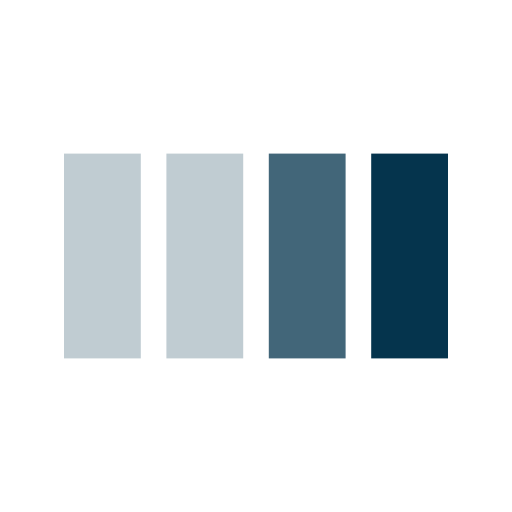
t = 0.00 s
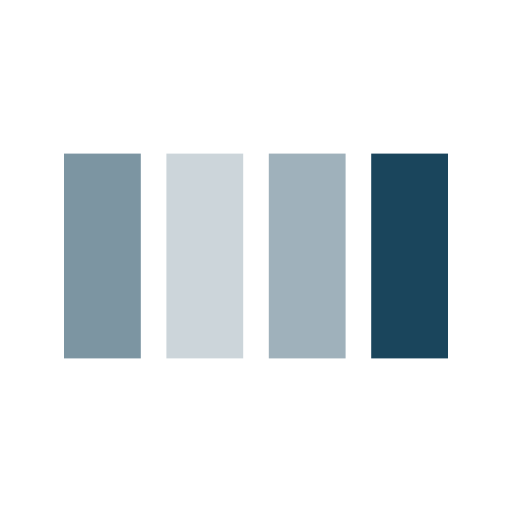
t = 0.13 s
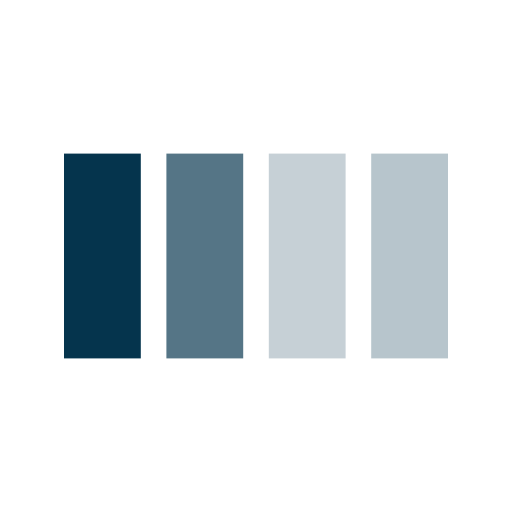
t = 0.38 s
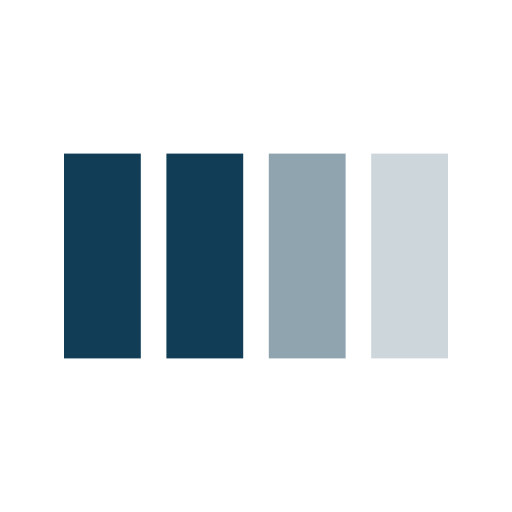
t = 0.50 s
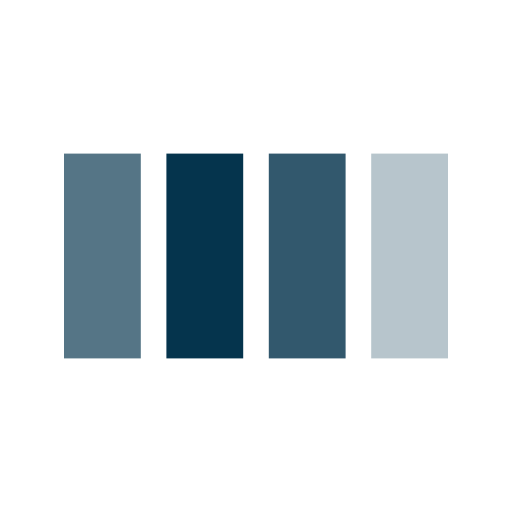
t = 0.63 s
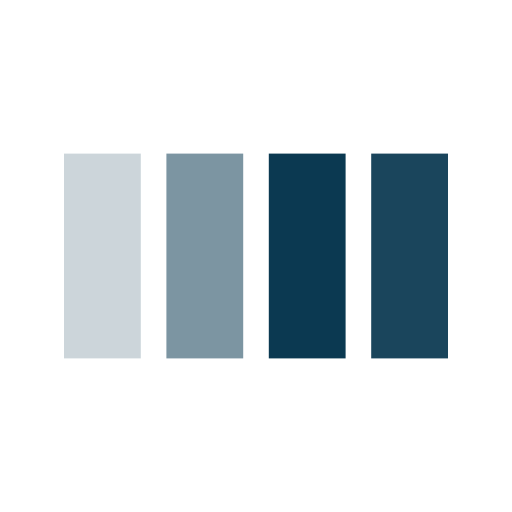
t = 0.88 s

The animated SVG that drew these frames (rendered in a browser with its animation timeline set to each time). Animation: 4 SMIL elements (animate=4); one cycle of 1.00 s, repeats indefinitely.

<svg width="35px"  height="35px"  xmlns="http://www.w3.org/2000/svg" viewBox="0 0 100 100" preserveAspectRatio="xMidYMid" class="lds-bars" style="background: none;"><rect ng-attr-x="{{config.x1}}" y="30" ng-attr-width="{{config.width}}" height="40" fill="#05344d" x="12.5" width="15"><animate attributeName="opacity" calcMode="spline" values="1;0.2;1" keyTimes="0;0.5;1" dur="1" keySplines="0.5 0 0.5 1;0.5 0 0.5 1" begin="-0.6s" repeatCount="indefinite"></animate></rect><rect ng-attr-x="{{config.x2}}" y="30" ng-attr-width="{{config.width}}" height="40" fill="#05344d" x="32.5" width="15"><animate attributeName="opacity" calcMode="spline" values="1;0.2;1" keyTimes="0;0.5;1" dur="1" keySplines="0.5 0 0.5 1;0.5 0 0.5 1" begin="-0.4s" repeatCount="indefinite"></animate></rect><rect ng-attr-x="{{config.x3}}" y="30" ng-attr-width="{{config.width}}" height="40" fill="#05344d" x="52.5" width="15"><animate attributeName="opacity" calcMode="spline" values="1;0.2;1" keyTimes="0;0.5;1" dur="1" keySplines="0.5 0 0.5 1;0.5 0 0.5 1" begin="-0.2s" repeatCount="indefinite"></animate></rect><rect ng-attr-x="{{config.x4}}" y="30" ng-attr-width="{{config.width}}" height="40" fill="#05344d" x="72.5" width="15"><animate attributeName="opacity" calcMode="spline" values="1;0.2;1" keyTimes="0;0.5;1" dur="1" keySplines="0.5 0 0.5 1;0.5 0 0.5 1" begin="0s" repeatCount="indefinite"></animate></rect></svg>
